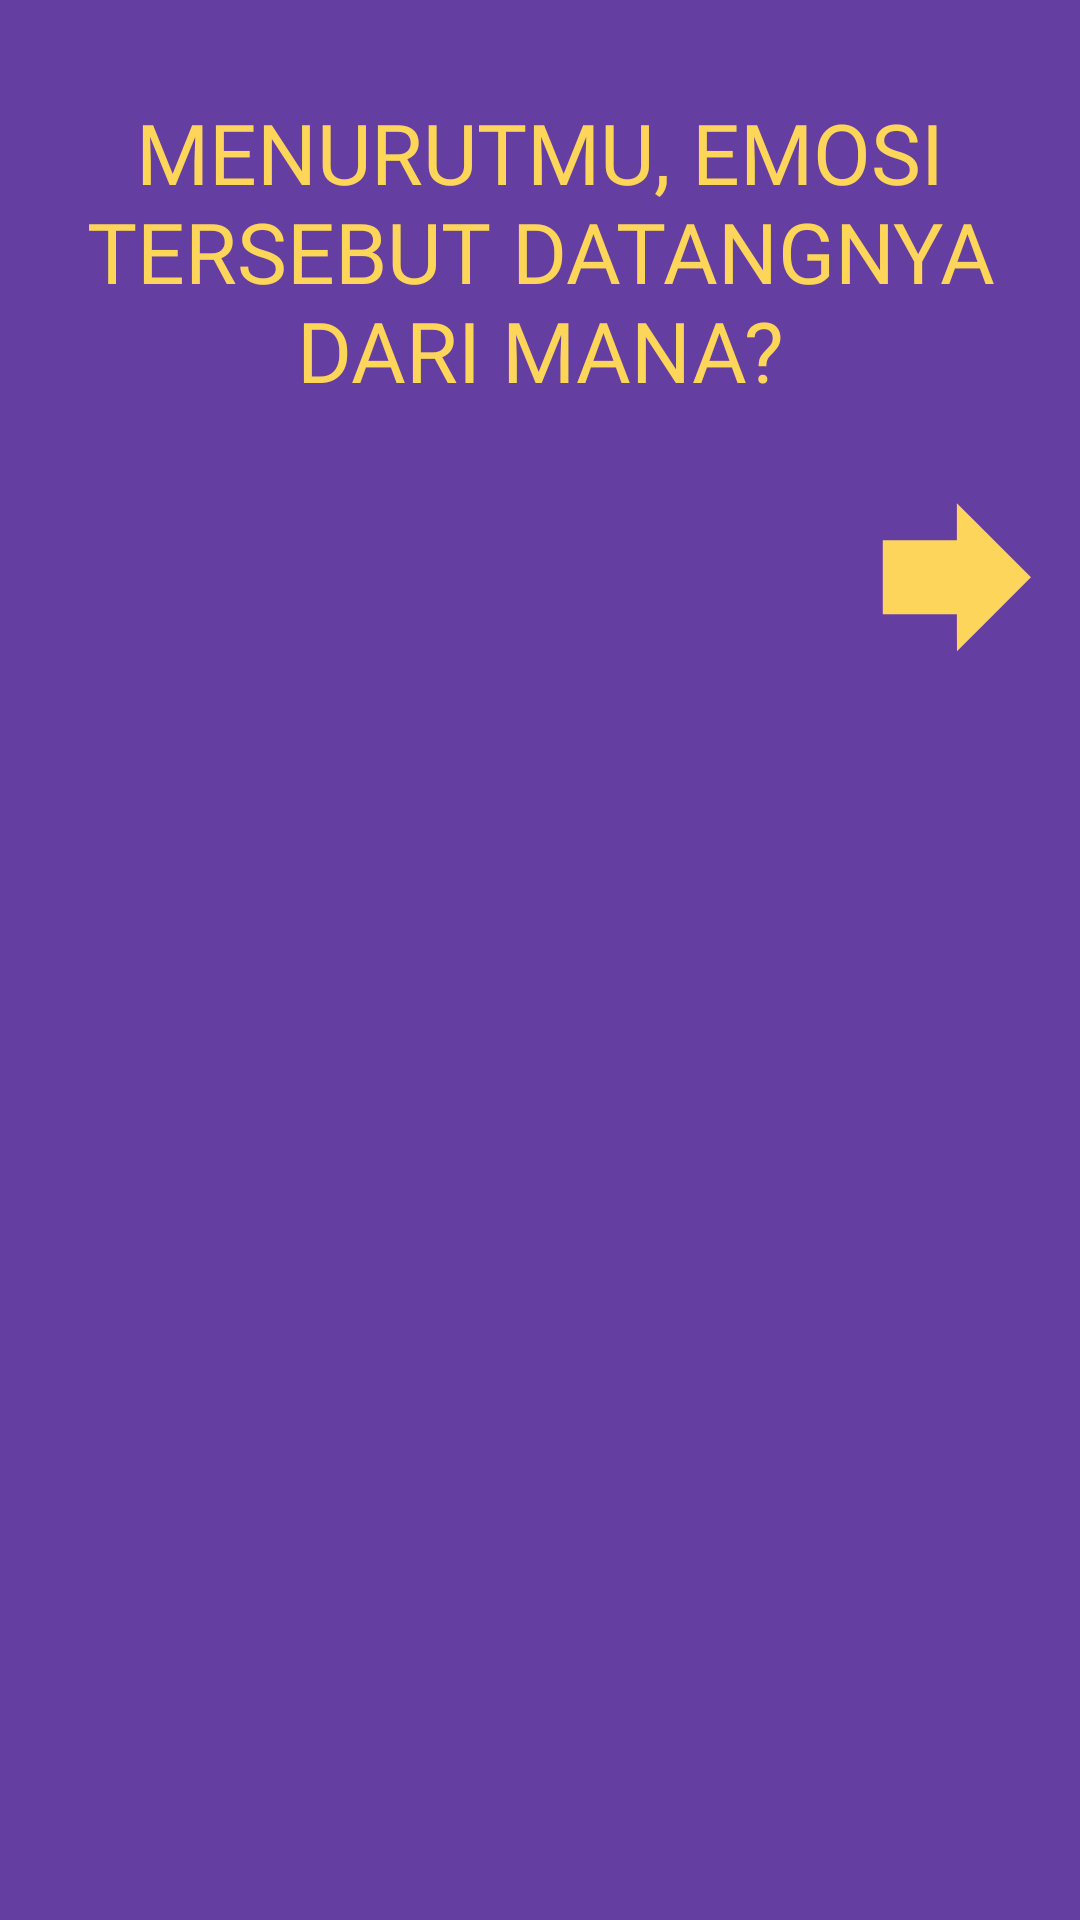

Produce the Android XML layout that renders to this screen, including the resource entries it uses.
<!-- AndroidManifest.xml: application theme Theme.IceTetik -->
<!-- res/layout/fragment_source_emotion.xml -->
<?xml version="1.0" encoding="utf-8"?>
<ScrollView xmlns:android="http://schemas.android.com/apk/res/android"
    xmlns:tools="http://schemas.android.com/tools"
    android:layout_width="match_parent"
    android:layout_height="match_parent"
    xmlns:app="http://schemas.android.com/apk/res-auto"
    android:background="@color/primaryBackgroundColor"
    tools:context=".relaxation.SourceEmotionFragment">

    <androidx.constraintlayout.widget.ConstraintLayout
        android:layout_width="match_parent"
        android:layout_height="wrap_content"
        android:padding="16dp">

        <TextView
            style="@style/HeaderEmotionTextStyle"
            android:id="@+id/tv_title_source_emotion"
            android:layout_width="match_parent"
            android:layout_height="wrap_content"
            android:text="@string/title_source_emotion"
            android:layout_marginVertical="16dp"
            app:layout_constraintTop_toTopOf="parent"
            app:layout_constraintStart_toStartOf="parent"
            app:layout_constraintEnd_toEndOf="parent" />


        <com.google.android.material.chip.ChipGroup
            android:id="@+id/cg_source_emotion"
            android:layout_width="match_parent"
            android:layout_height="wrap_content"
            android:orientation="horizontal"
            android:layout_marginTop="8dp"
            app:chipSpacingVertical="8dp"
            app:chipSpacingHorizontal="8dp"
            app:flow_horizontalAlign="start"
            app:layout_constraintStart_toStartOf="parent"
            app:layout_constraintEnd_toEndOf="parent"
            app:layout_constraintTop_toBottomOf="@id/tv_title_source_emotion"
            />

        <ImageView
            android:id="@+id/btn_next"
            android:layout_width="50dp"
            android:layout_height="50dp"
            android:src="@drawable/ic_next_24"
            android:layout_marginTop="24dp"
            android:contentDescription="@string/cd_icon_next"
            app:tint="@color/cream_100"
            app:layout_constraintEnd_toEndOf="parent"
            app:layout_constraintTop_toBottomOf="@id/cg_source_emotion"
            />

    </androidx.constraintlayout.widget.ConstraintLayout>

</ScrollView>
<!-- resources referenced by this layout -->
<resources>
  <color name="cream_100">#FFfdd559</color>
  <color name="primaryBackgroundColor">#FF653EA1</color>
  <!-- drawable ic_next_24 (drawable) -->
  <vector android:height="24dp" android:viewportHeight="1243"
      android:viewportWidth="1241" android:width="23.961384dp" xmlns:android="http://schemas.android.com/apk/res/android">
      <path android:fillAlpha="0.998" android:fillColor="#653EA1"
          android:pathData="M619.5,10.5C824.3,214.5 1028.7,419 1232.5,624C1029,828.6 825,1032.8 620.5,1236.5C619.5,1134.5 619.2,1032.5 619.5,930.5C415.2,930.5 210.8,930.5 6.5,930.5C6.5,726.2 6.5,521.8 6.5,317.5C210.8,317.5 415.2,317.5 619.5,317.5C619.5,215.2 619.5,112.8 619.5,10.5Z" android:strokeAlpha="0.998"/>
  </vector>
  <string name="cd_icon_next">Icon halaman selanjutnya</string>
  <string name="title_source_emotion">Menurutmu, emosi tersebut datangnya dari mana?</string>
  <style name="HeaderEmotionTextStyle">
          <item name="android:textSize">28sp</item>
          <item name="android:textColor">@color/cream_100</item>
          <item name="android:textAllCaps">true</item>
          <item name="android:fontFamily">@font/league_spartan_bold</item>
          <item name="android:textAlignment">center</item>
      </style>
  <style name="Theme.IceTetik" parent="Base.Theme.IceTetik" />
  <style name="Base.Theme.IceTetik" parent="Theme.Material3.DayNight.NoActionBar">
          
           <item name="colorPrimaryDark">@color/primaryBackgroundColor</item>
      </style>
</resources>
